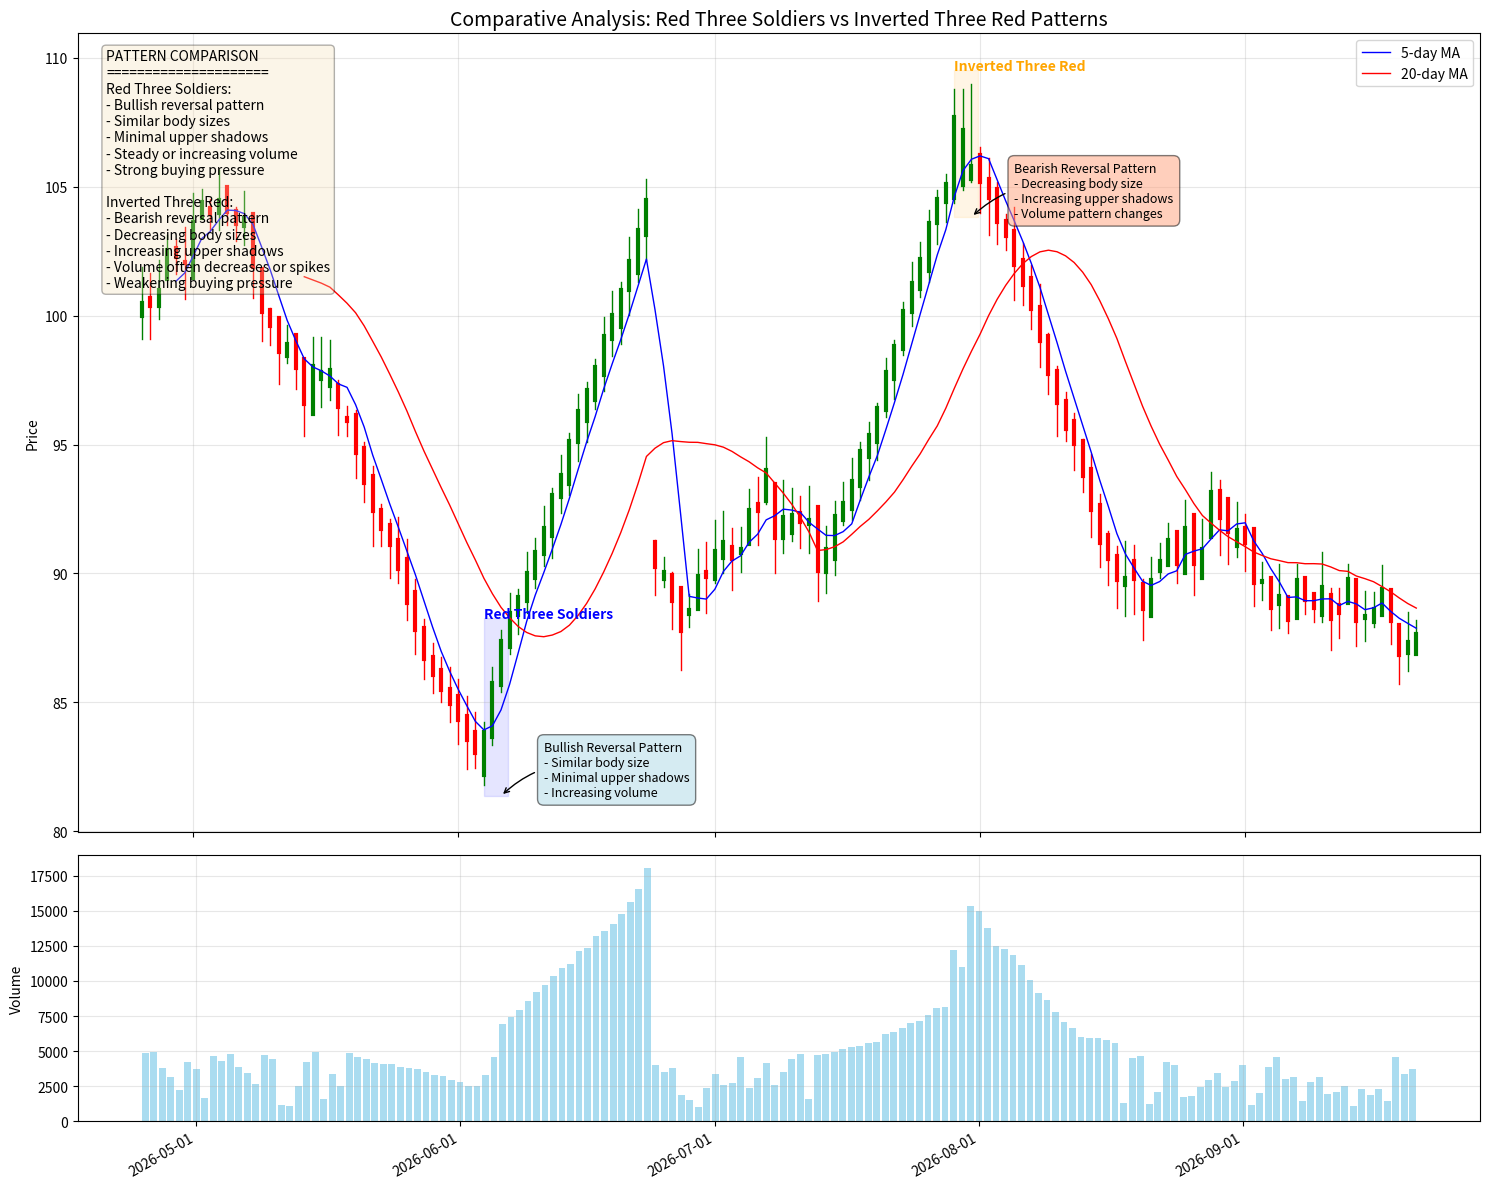

Generate this figure with matplotlib:
import pandas as pd
import numpy as np
import matplotlib.pyplot as plt
import matplotlib.dates as mdates
import matplotlib.patches as patches
from datetime import datetime, timedelta

def generate_comparison_data(days=150):
    """Generate sample data with both patterns for comparison"""
    print("Generating comparison data...")
    
    # Create date range
    date_range = [datetime.now() - timedelta(days=i) for i in range(days, 0, -1)]
    date_range = [d.strftime('%Y-%m-%d') for d in date_range]
    
    # Initialize with random price movements
    np.random.seed(42)  # For reproducibility
    close = 100 + np.random.randn(days).cumsum()
    
    # Base data with random movements
    daily_range = np.random.uniform(1, 3, days)
    high = close + daily_range / 2
    low = close - daily_range / 2
    
    # Generate open prices (random within previous day's range)
    open_prices = np.zeros(days)
    open_prices[0] = close[0] - np.random.uniform(0, daily_range[0]/2)
    for i in range(1, days):
        open_prices[i] = close[i-1] + np.random.uniform(-daily_range[i-1]/4, daily_range[i-1]/4)
    
    # Generate volume with some randomness
    volume = np.random.uniform(1000, 5000, days)
    
    # Pattern areas to track
    pattern_areas = {}
    
    # SECTION 1: DOWNTREND → RED THREE SOLDIERS (REVERSAL) → UPTREND
    section1_start = 25
    section1_end = 60
    
    # Create downtrend
    for i in range(section1_start, section1_start + 15):
        close[i] = close[i-1] * (1 - np.random.uniform(0.005, 0.015))
        open_prices[i] = close[i-1] * (1 + np.random.uniform(0, 0.005))
        high[i] = open_prices[i] * (1 + np.random.uniform(0.001, 0.01))
        low[i] = close[i] * (1 - np.random.uniform(0.005, 0.015))
        volume[i] = volume[i-1] * (1 - np.random.uniform(0, 0.1))
    
    # Create Red Three Soldiers pattern
    rts_start = section1_start + 15
    
    # First bullish candle
    open_prices[rts_start] = close[rts_start-1] * 0.99
    close[rts_start] = open_prices[rts_start] * 1.02
    high[rts_start] = close[rts_start] * 1.005
    low[rts_start] = open_prices[rts_start] * 0.995
    volume[rts_start] = volume[rts_start-1] * 1.3
    
    # Second bullish candle
    open_prices[rts_start+1] = close[rts_start] * 0.998
    close[rts_start+1] = open_prices[rts_start+1] * 1.025
    high[rts_start+1] = close[rts_start+1] * 1.007
    low[rts_start+1] = open_prices[rts_start+1] * 0.996
    volume[rts_start+1] = volume[rts_start] * 1.4
    
    # Third bullish candle
    open_prices[rts_start+2] = close[rts_start+1] * 0.999
    close[rts_start+2] = open_prices[rts_start+2] * 1.02
    high[rts_start+2] = close[rts_start+2] * 1.005
    low[rts_start+2] = open_prices[rts_start+2] * 0.997
    volume[rts_start+2] = volume[rts_start+1] * 1.5
    
    # Record pattern area
    pattern_areas['red_three_soldiers'] = {'start': rts_start, 'end': rts_start+2}
    
    # Create subsequent uptrend
    for i in range(rts_start+3, section1_end):
        close[i] = close[i-1] * (1 + np.random.uniform(0.005, 0.015))
        open_prices[i] = close[i-1] * (1 - np.random.uniform(0, 0.005))
        high[i] = close[i] * (1 + np.random.uniform(0.002, 0.01))
        low[i] = open_prices[i] * (1 - np.random.uniform(0.002, 0.01))
        volume[i] = volume[i-1] * (1 + np.random.uniform(0, 0.1))
    
    # SECTION 2: UPTREND → INVERTED THREE RED (TOP REVERSAL) → DOWNTREND
    section2_start = 80
    section2_end = 115
    
    # Create uptrend
    for i in range(section2_start, section2_start + 15):
        close[i] = close[i-1] * (1 + np.random.uniform(0.005, 0.015))
        open_prices[i] = close[i-1] * (1 - np.random.uniform(0, 0.005))
        high[i] = close[i] * (1 + np.random.uniform(0.002, 0.01))
        low[i] = open_prices[i] * (1 - np.random.uniform(0.002, 0.01))
        volume[i] = volume[i-1] * (1 + np.random.uniform(0, 0.1))
    
    # Create Inverted Three Red pattern
    itr_start = section2_start + 15
    
    # First bullish candle (large body)
    open_prices[itr_start] = close[itr_start-1] * 0.995
    close[itr_start] = open_prices[itr_start] * 1.03
    high[itr_start] = close[itr_start] * 1.01
    low[itr_start] = open_prices[itr_start] * 0.998
    volume[itr_start] = volume[itr_start-1] * 1.5
    
    # Second bullish candle (medium body with upper shadow)
    open_prices[itr_start+1] = open_prices[itr_start] * 1.005
    close[itr_start+1] = open_prices[itr_start+1] * 1.02
    high[itr_start+1] = close[itr_start+1] * 1.015
    low[itr_start+1] = open_prices[itr_start+1] * 0.998
    volume[itr_start+1] = volume[itr_start] * 0.9
    
    # Third bullish candle (small body with large upper shadow)
    open_prices[itr_start+2] = open_prices[itr_start+1] * 1.002
    close[itr_start+2] = open_prices[itr_start+2] * 1.005
    high[itr_start+2] = close[itr_start+2] * 1.03
    low[itr_start+2] = open_prices[itr_start+2] * 0.999
    volume[itr_start+2] = volume[itr_start+1] * 1.4
    
    # Record pattern area
    pattern_areas['inverted_three_red'] = {'start': itr_start, 'end': itr_start+2}
    
    # Create subsequent downtrend
    for i in range(itr_start+3, section2_end):
        close[i] = close[i-1] * (1 - np.random.uniform(0.005, 0.015))
        open_prices[i] = close[i-1] * (1 + np.random.uniform(0, 0.005))
        high[i] = open_prices[i] * (1 + np.random.uniform(0.001, 0.01))
        low[i] = close[i] * (1 - np.random.uniform(0.005, 0.015))
        volume[i] = volume[i-1] * (1 - np.random.uniform(0, 0.1))
    
    # Create DataFrame
    df = pd.DataFrame({
        'date': date_range,
        'open': open_prices,
        'high': high,
        'low': low,
        'close': close,
        'volume': volume
    })
    
    df.set_index('date', inplace=True)
    return df, pattern_areas

def plot_comparative_analysis(data, pattern_areas):
    """Plot candlestick chart with highlighted patterns for comparison"""
    print("Plotting comparative analysis...")
    
    fig, (ax1, ax2) = plt.subplots(2, 1, figsize=(15, 12), gridspec_kw={'height_ratios': [3, 1]})
    
    # Convert index to datetime if it's not already
    if not isinstance(data.index, pd.DatetimeIndex):
        data.index = pd.to_datetime(data.index)
    
    # Plot candlesticks
    for i in range(len(data)):
        date = data.index[i]
        op, hi, lo, cl = data.iloc[i][['open', 'high', 'low', 'close']]
        
        # Color candle based on price movement
        color = 'green' if cl >= op else 'red'
        
        # Plot candle body
        ax1.plot([date, date], [op, cl], color=color, linewidth=3)
        
        # Plot high/low wicks
        ax1.plot([date, date], [lo, min(op, cl)], color=color, linewidth=1)
        ax1.plot([date, date], [max(op, cl), hi], color=color, linewidth=1)
    
    # Highlight pattern areas
    if 'red_three_soldiers' in pattern_areas:
        area = pattern_areas['red_three_soldiers']
        start_idx, end_idx = area['start'], area['end']
        
        # Calculate price range for the pattern (with some padding)
        pattern_data = data.iloc[start_idx:end_idx+1]
        min_price = pattern_data['low'].min() * 0.995
        max_price = pattern_data['high'].max() * 1.005
        
        # Get date range for the pattern
        start_date = data.index[start_idx]
        end_date = data.index[end_idx]
        
        # Calculate the width correctly in date coordinates
        width = mdates.date2num(end_date) - mdates.date2num(start_date) + 0.8
        
        # Create rectangle patch
        rect = patches.Rectangle(
            (mdates.date2num(start_date), min_price),
            width, max_price - min_price,
            linewidth=1,
            edgecolor='blue',
            facecolor='blue',
            alpha=0.1
        )
        ax1.add_patch(rect)
        
        # Add label and annotation
        label_y = max_price
        ax1.text(mdates.date2num(start_date), label_y, "Red Three Soldiers", 
                fontsize=10, color='blue', weight='bold')
        
        # Add explanation annotation
        ax1.annotate(
            "Bullish Reversal Pattern\n- Similar body size\n- Minimal upper shadows\n- Increasing volume",
            xy=(mdates.date2num(end_date), min_price),
            xytext=(mdates.date2num(end_date) + 5, min_price),
            fontsize=9,
            bbox=dict(boxstyle="round,pad=0.5", facecolor='lightblue', alpha=0.5),
            arrowprops=dict(arrowstyle="->", connectionstyle="arc3,rad=0.3")
        )
    
    if 'inverted_three_red' in pattern_areas:
        area = pattern_areas['inverted_three_red']
        start_idx, end_idx = area['start'], area['end']
        
        # Calculate price range for the pattern (with some padding)
        pattern_data = data.iloc[start_idx:end_idx+1]
        min_price = pattern_data['low'].min() * 0.995
        max_price = pattern_data['high'].max() * 1.005
        
        # Get date range for the pattern
        start_date = data.index[start_idx]
        end_date = data.index[end_idx]
        
        # Calculate the width correctly in date coordinates
        width = mdates.date2num(end_date) - mdates.date2num(start_date) + 0.8
        
        # Create rectangle patch
        rect = patches.Rectangle(
            (mdates.date2num(start_date), min_price),
            width, max_price - min_price,
            linewidth=1,
            edgecolor='orange',
            facecolor='orange',
            alpha=0.1
        )
        ax1.add_patch(rect)
        
        # Add label and annotation
        label_y = max_price
        ax1.text(mdates.date2num(start_date), label_y, "Inverted Three Red", 
                fontsize=10, color='orange', weight='bold')
        
        # Add explanation annotation
        ax1.annotate(
            "Bearish Reversal Pattern\n- Decreasing body size\n- Increasing upper shadows\n- Volume pattern changes",
            xy=(mdates.date2num(end_date), min_price),
            xytext=(mdates.date2num(end_date) + 5, min_price),
            fontsize=9,
            bbox=dict(boxstyle="round,pad=0.5", facecolor='lightsalmon', alpha=0.5),
            arrowprops=dict(arrowstyle="->", connectionstyle="arc3,rad=0.3")
        )
    
    # Plot volume
    volume_data = data['volume']
    ax2.bar(data.index, volume_data, color='skyblue', alpha=0.7)
    ax2.set_ylabel('Volume')
    
    # Add moving averages
    ma5 = data['close'].rolling(window=5).mean()
    ma20 = data['close'].rolling(window=20).mean()
    ax1.plot(data.index, ma5, color='blue', linewidth=1, label='5-day MA')
    ax1.plot(data.index, ma20, color='red', linewidth=1, label='20-day MA')
    
    # Add labels and title
    ax1.set_title('Comparative Analysis: Red Three Soldiers vs Inverted Three Red Patterns', fontsize=14)
    ax1.set_ylabel('Price')
    ax1.grid(True, alpha=0.3)
    ax2.grid(True, alpha=0.3)
    
    # Format date on x-axis
    ax1.xaxis.set_major_formatter(mdates.DateFormatter('%Y-%m-%d'))
    ax2.xaxis.set_major_formatter(mdates.DateFormatter('%Y-%m-%d'))
    fig.autofmt_xdate()
    
    # Add legend
    ax1.legend()
    
    # Add educational box with pattern comparison
    props = dict(boxstyle='round', facecolor='wheat', alpha=0.3)
    comparison_text = (
        "PATTERN COMPARISON\n"
        "=====================\n"
        "Red Three Soldiers:\n"
        "- Bullish reversal pattern\n"
        "- Similar body sizes\n"
        "- Minimal upper shadows\n"
        "- Steady or increasing volume\n"
        "- Strong buying pressure\n"
        "\n"
        "Inverted Three Red:\n"
        "- Bearish reversal pattern\n"
        "- Decreasing body sizes\n"
        "- Increasing upper shadows\n"
        "- Volume often decreases or spikes\n"
        "- Weakening buying pressure"
    )
    
    # Position the text box in figure coords to stay in place regardless of data
    ax1.text(0.02, 0.98, comparison_text, transform=ax1.transAxes, fontsize=10,
             verticalalignment='top', bbox=props)
    
    plt.tight_layout()
    plt.savefig('candlestick_pattern_comparison.png')
    print("Chart saved as 'candlestick_pattern_comparison.png'")

def main():
    print("Starting pattern comparison...")
    
    # Generate sample data with both patterns
    data, pattern_areas = generate_comparison_data(days=150)
    print(f"Generated data with shape: {data.shape}")
    
    # Plot comparative analysis
    plot_comparative_analysis(data, pattern_areas)
    
    # Summarize pattern characteristics
    print("\nPattern Comparison Summary:")
    print("=" * 50)
    print("\nRed Three Soldiers Pattern:")
    print("-" * 30)
    print("• Shape: Three consecutive bullish candles with similar body size")
    print("• Shadows: Minimal upper shadows (strong buyer control)")
    print("• Volume: Gradually increasing or steady volume")
    print("• Position: Most reliable at the end of downtrends")
    print("• Meaning: Bullish reversal - beginning of a new uptrend")
    print("• Risk Management: Stop loss at pattern's lowest point")
    
    print("\nInverted Three Red Pattern:")
    print("-" * 30)
    print("• Shape: Three consecutive bullish candles with decreasing body size")
    print("• Shadows: Increasing upper shadows (selling pressure at highs)")
    print("• Volume: Either decreasing (exhaustion) or final day surge with long upper shadow")
    print("• Position: Most reliable at market tops after strong uptrends")
    print("• Meaning: Bearish reversal - exhaustion of buying pressure")
    print("• Risk Management: Reduce positions, especially in high market positions")
    
    print("\nKey Differences:")
    print("-" * 30)
    print("• Body Size: Similar size (RTS) vs. Decreasing size (ITR)")
    print("• Upper Shadows: Minimal (RTS) vs. Increasing length (ITR)")
    print("• Market Sentiment: Strengthening buyers (RTS) vs. Weakening buyers (ITR)")
    print("• Reliability: Higher in respective position (low for RTS, high for ITR)")

if __name__ == "__main__":
    main()